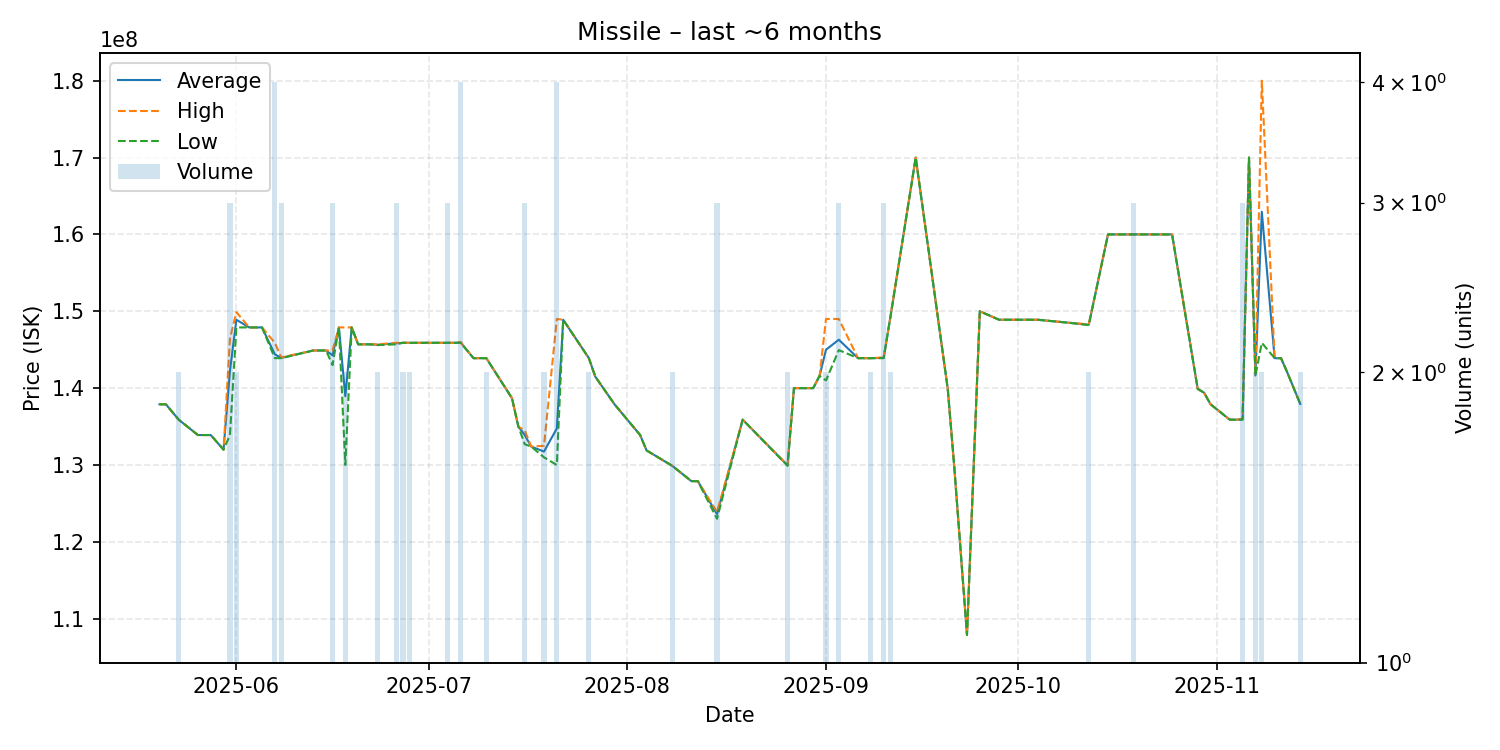

Source data for this figure (header and first rows):
date, average, highest, lowest, order_count, volume
2025-05-20, 137900000, 137900000, 137900000, 1, 1
2025-05-21, 137900000, 137900000, 137900000, 1, 1
2025-05-23, 135900000, 135900000, 135900000, 2, 2
2025-05-26, 133900000, 133900000, 133900000, 1, 1
2025-05-27, 133900000, 133900000, 133900000, 1, 1
2025-05-28, 133900000, 133900000, 133900000, 1, 1
2025-05-30, 132000000, 132000000, 132000000, 1, 1
2025-05-31, 142266667, 146450000, 133900000, 3, 3
2025-06-01, 148900000, 149900000, 147900000, 2, 2
2025-06-03, 147900000, 147900000, 147900000, 1, 1
2025-06-04, 147900000, 147900000, 147900000, 1, 1
2025-06-05, 147900000, 147900000, 147900000, 1, 1
2025-06-07, 144400000, 145900000, 143900000, 4, 4
2025-06-08, 143933333, 144000000, 143900000, 3, 3
2025-06-13, 144900000, 144900000, 144900000, 1, 1
2025-06-14, 144900000, 144900000, 144900000, 1, 1
2025-06-15, 144900000, 144900000, 144900000, 1, 1
2025-06-16, 144266667, 144900000, 143000000, 3, 3
2025-06-17, 147900000, 147900000, 147900000, 1, 1
2025-06-18, 138950000, 147900000, 130000000, 2, 2
2025-06-19, 147900000, 147900000, 147900000, 1, 1
2025-06-20, 145700000, 145700000, 145700000, 1, 1
2025-06-21, 145700000, 145700000, 145700000, 1, 1
2025-06-22, 145700000, 145700000, 145700000, 1, 1
2025-06-23, 145650000, 145700000, 145600000, 2, 2
2025-06-26, 145833333, 145900000, 145700000, 3, 3
2025-06-27, 145900000, 145900000, 145900000, 2, 2
2025-06-28, 145900000, 145900000, 145900000, 1, 2
2025-06-30, 145900000, 145900000, 145900000, 1, 1
2025-07-02, 145900000, 145900000, 145900000, 1, 1
2025-07-04, 145900000, 145900000, 145900000, 3, 3
2025-07-05, 145900000, 145900000, 145900000, 1, 1
2025-07-06, 145925000, 146000000, 145900000, 4, 4
2025-07-08, 143900000, 143900000, 143900000, 1, 1
2025-07-09, 143900000, 143900000, 143900000, 1, 1
2025-07-10, 143900000, 143900000, 143900000, 2, 2
2025-07-14, 138700000, 138700000, 138700000, 1, 1
2025-07-15, 135000000, 135000000, 135000000, 1, 1
2025-07-16, 133900000, 134500000, 132700000, 3, 3
2025-07-17, 132400000, 132400000, 132400000, 1, 1
2025-07-19, 131750000, 132500000, 131000000, 2, 2
2025-07-21, 134750000, 149000000, 130000000, 3, 4
2025-07-22, 148900000, 148900000, 148900000, 1, 1
2025-07-26, 143900000, 143900000, 143900000, 2, 2
2025-07-27, 141500000, 141500000, 141500000, 1, 1
2025-07-30, 137900000, 137900000, 137900000, 1, 1
2025-08-01, 135900000, 135900000, 135900000, 1, 1
2025-08-03, 133900000, 133900000, 133900000, 1, 1
2025-08-04, 131900000, 131900000, 131900000, 1, 1
2025-08-08, 129900000, 129900000, 129900000, 2, 2
2025-08-11, 127900000, 127900000, 127900000, 1, 1
2025-08-12, 127900000, 127900000, 127900000, 1, 1
2025-08-15, 123600000, 123900000, 123000000, 3, 3
2025-08-19, 135900000, 135900000, 135900000, 1, 1
2025-08-26, 129950000, 130000000, 129900000, 2, 2
2025-08-27, 140000000, 140000000, 140000000, 1, 1
2025-08-30, 140000000, 140000000, 140000000, 1, 1
2025-08-31, 141600000, 141600000, 141600000, 1, 1
2025-09-01, 145000000, 149000000, 141000000, 2, 2
2025-09-03, 146300000, 149000000, 144950000, 3, 3
... 32 more rows
